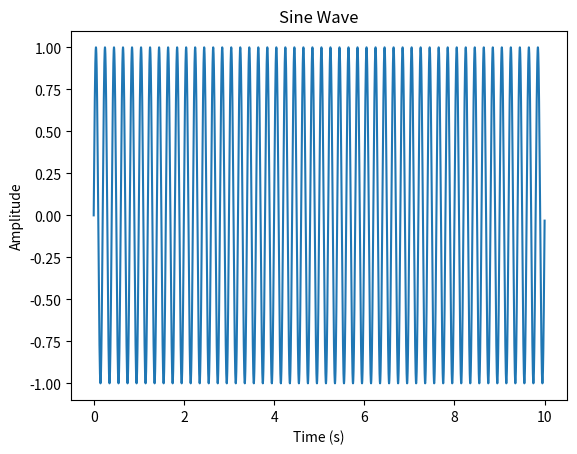

Write Python code to recreate this figure.

import numpy as np
import matplotlib.pyplot as plt


def create_sine_wave():
    frequency = 5
    amplitude = 1
    duration = 10
    sampling_rate = 1000
    t = np.linspace(0, duration, int(sampling_rate * duration), endpoint=False)
    y = amplitude * np.sin(2 * np.pi * frequency * t)

    # Plot the sine wave
    plt.plot(t, y)
    plt.title('Sine Wave')
    plt.xlabel('Time (s)')
    plt.ylabel('Amplitude')
    plt.show()

if __name__ == "__main__":
    create_sine_wave()


"THIS IS A TEST"